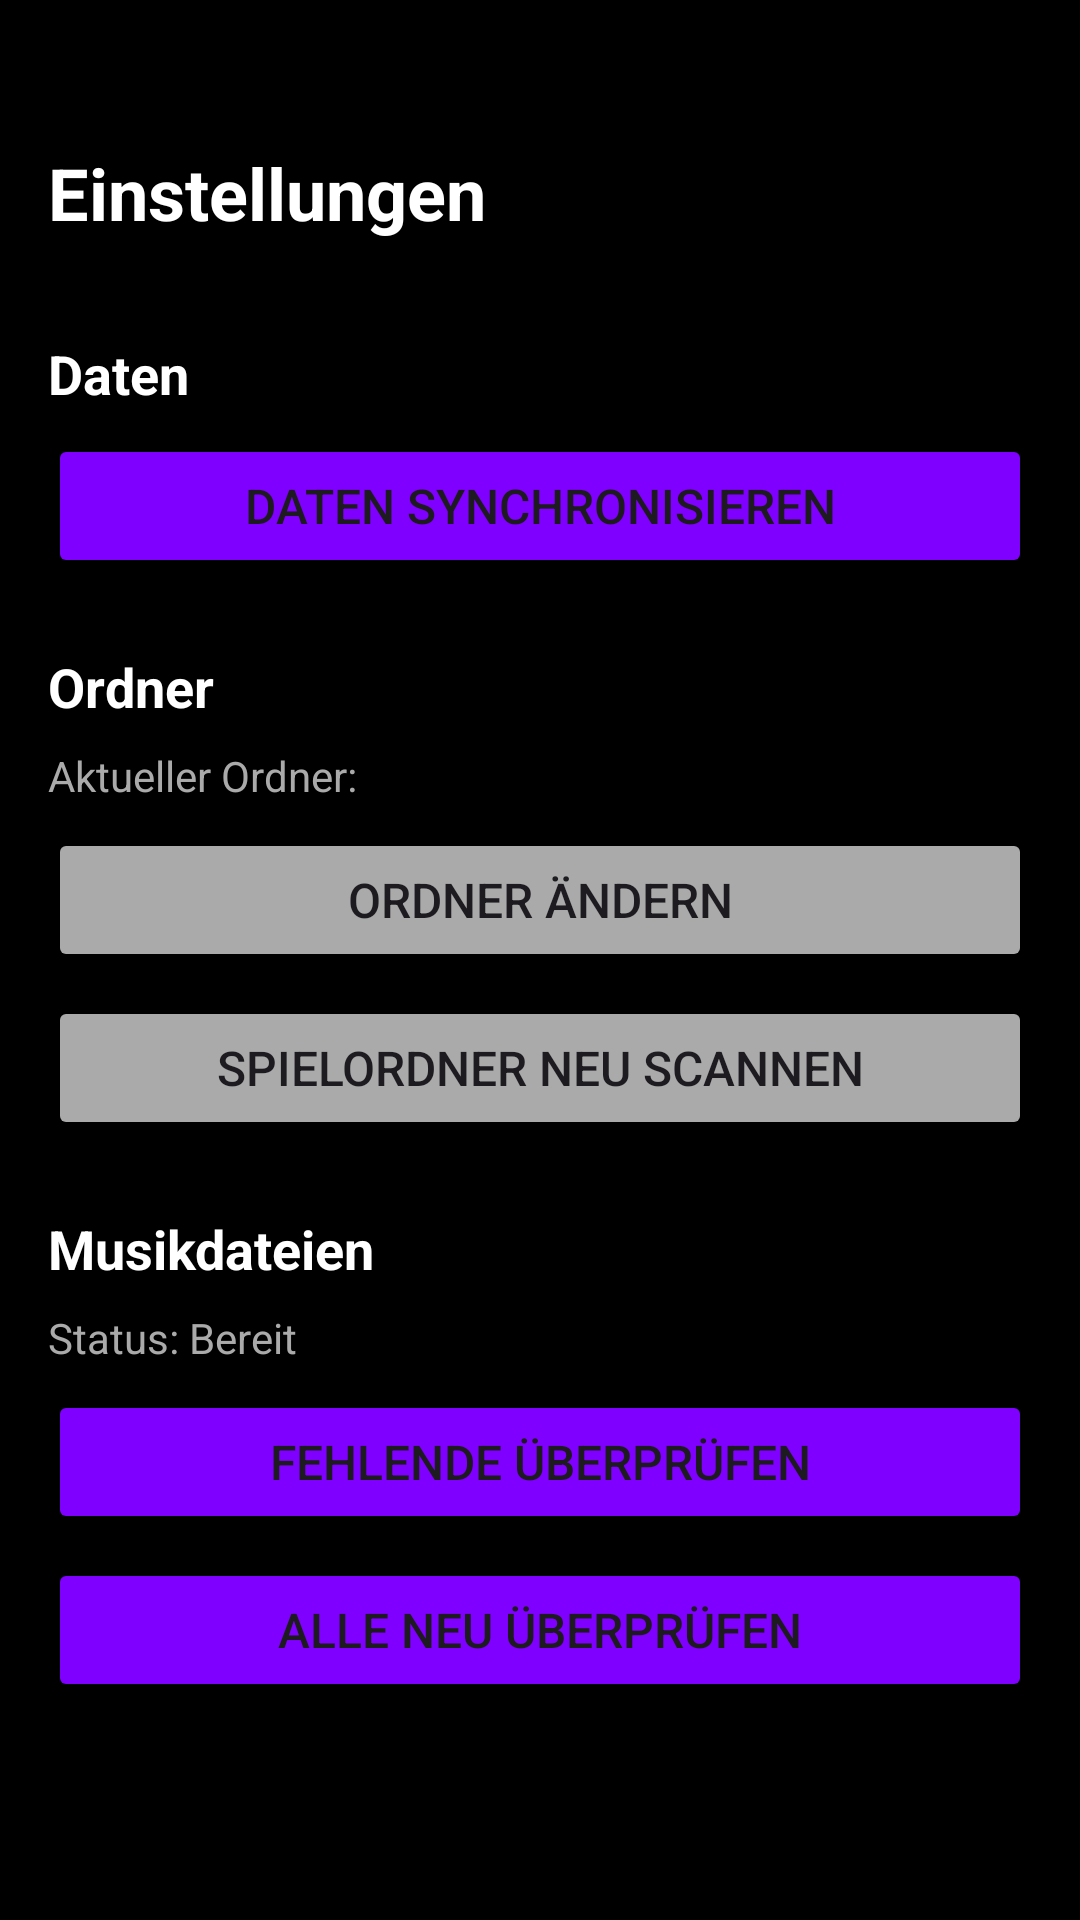

Layout XML and referenced resources for this Android screen:
<!-- AndroidManifest.xml: application theme Theme.SortaSong -->
<!-- res/layout/activity_settings.xml -->
<?xml version="1.0" encoding="utf-8"?>
<LinearLayout xmlns:android="http://schemas.android.com/apk/res/android"
    android:layout_width="match_parent"
    android:layout_height="match_parent"
    android:orientation="vertical"
    android:background="@color/black"
    android:paddingLeft="16dp"
    android:paddingRight="16dp"
    android:paddingTop="48dp"
    android:paddingBottom="64dp">

    <TextView
        android:layout_width="match_parent"
        android:layout_height="wrap_content"
        android:text="@string/activity_settings_title"
        android:textColor="@android:color/white"
        android:textSize="24sp"
        android:textStyle="bold"

        android:layout_marginBottom="24dp" />

    <TextView
        android:layout_width="match_parent"
        android:layout_height="wrap_content"
        android:text="@string/activity_settings_data_section"
        android:textColor="@android:color/white"
        android:textSize="18sp"
        android:textStyle="bold"
        android:layout_marginBottom="8dp"
        android:layout_marginTop="8dp" />

    <Button
        android:id="@+id/syncButton"
        android:layout_width="match_parent"
        android:layout_height="wrap_content"
        android:text="@string/activity_settings_sync_button"
        android:backgroundTint="@color/sortasong_primary"
        android:textSize="16sp"
        android:layout_marginBottom="8dp" />

    <TextView
        android:layout_width="match_parent"
        android:layout_height="wrap_content"
        android:text="@string/activity_settings_folders_section"
        android:textColor="@android:color/white"
        android:textSize="18sp"
        android:textStyle="bold"
        android:layout_marginBottom="8dp"
        android:layout_marginTop="16dp" />

    <TextView
        android:id="@+id/currentFolderText"
        android:layout_width="match_parent"
        android:layout_height="wrap_content"
        android:text="@string/activity_settings_current_folder_label"
        android:textColor="@android:color/darker_gray"
        android:textSize="14sp"
        android:layout_marginBottom="8dp" />

    <Button
        android:id="@+id/changeFolderButton"
        android:layout_width="match_parent"
        android:layout_height="wrap_content"
        android:text="@string/activity_settings_change_folder_button"
        android:backgroundTint="@android:color/darker_gray"
        android:textSize="16sp"
        android:layout_marginBottom="8dp" />

    <Button
        android:id="@+id/rescanFolderButton"
        android:layout_width="match_parent"
        android:layout_height="wrap_content"
        android:text="@string/activity_settings_rescan_button"
        android:backgroundTint="@android:color/darker_gray"
        android:textSize="16sp"
        android:layout_marginBottom="8dp" />

    <TextView
        android:layout_width="match_parent"
        android:layout_height="wrap_content"
        android:text="@string/activity_settings_music_files_section"
        android:textColor="@android:color/white"
        android:textSize="18sp"
        android:textStyle="bold"
        android:layout_marginBottom="8dp"
        android:layout_marginTop="16dp" />

    <TextView
        android:id="@+id/verificationStatusText"
        android:layout_width="match_parent"
        android:layout_height="wrap_content"
        android:text="@string/settings_status_ready"
        android:textColor="@android:color/darker_gray"
        android:textSize="14sp"
        android:layout_marginBottom="8dp" />

    <ProgressBar
        android:id="@+id/verificationProgressBar"
        style="?android:attr/progressBarStyleHorizontal"
        android:layout_width="match_parent"
        android:layout_height="wrap_content"
        android:visibility="gone"
        android:layout_marginBottom="8dp" />

    <Button
        android:id="@+id/verifyTracksButton"
        android:layout_width="match_parent"
        android:layout_height="wrap_content"
        android:text="@string/activity_settings_verify_missing_button"
        android:backgroundTint="@color/sortasong_primary"
        android:textSize="16sp"
        android:layout_marginBottom="8dp" />

    <Button
        android:id="@+id/verifyAllTracksButton"
        android:layout_width="match_parent"
        android:layout_height="wrap_content"
        android:text="@string/activity_settings_verify_all_button"
        android:backgroundTint="@color/sortasong_primary"
        android:textSize="16sp"
        android:layout_marginBottom="8dp" />

    <Button
        android:id="@+id/cancelVerificationButton"
        android:layout_width="match_parent"
        android:layout_height="wrap_content"
        android:text="@string/activity_settings_cancel_verification_button"
        android:backgroundTint="@android:color/holo_red_dark"
        android:textSize="16sp"
        android:visibility="gone"
        android:layout_marginBottom="8dp" />

    <View
        android:layout_width="match_parent"
        android:layout_height="0dp"
        android:layout_weight="1" />

    <Button
        android:id="@+id/backButton"
        android:layout_width="match_parent"
        android:layout_height="wrap_content"
        android:text="@string/activity_settings_back_button"
        android:backgroundTint="@android:color/darker_gray"
        android:textSize="16sp" />

</LinearLayout>
<!-- resources referenced by this layout -->
<resources>
  <color name="black">#FF000000</color>
  <color name="sortasong_primary">#7F00FF</color>
  <string name="activity_settings_back_button">Zurück</string>
  <string name="activity_settings_cancel_verification_button">Überprüfung abbrechen</string>
  <string name="activity_settings_change_folder_button">Ordner ändern</string>
  <string name="activity_settings_current_folder_label">Aktueller Ordner:</string>
  <string name="activity_settings_data_section">Daten</string>
  <string name="activity_settings_folders_section">Ordner</string>
  <string name="activity_settings_music_files_section">Musikdateien</string>
  <string name="activity_settings_rescan_button">Spielordner neu scannen</string>
  <string name="activity_settings_sync_button">Daten synchronisieren</string>
  <string name="activity_settings_title">Einstellungen</string>
  <string name="activity_settings_verify_all_button">Alle neu überprüfen</string>
  <string name="activity_settings_verify_missing_button">Fehlende überprüfen</string>
  <string name="settings_status_ready">Status: Bereit</string>
  <style name="Theme.SortaSong" parent="Base.Theme.SortaSong" />
  <style name="Base.Theme.SortaSong" parent="Theme.Material3.DayNight.NoActionBar">
          
          
      </style>
</resources>
